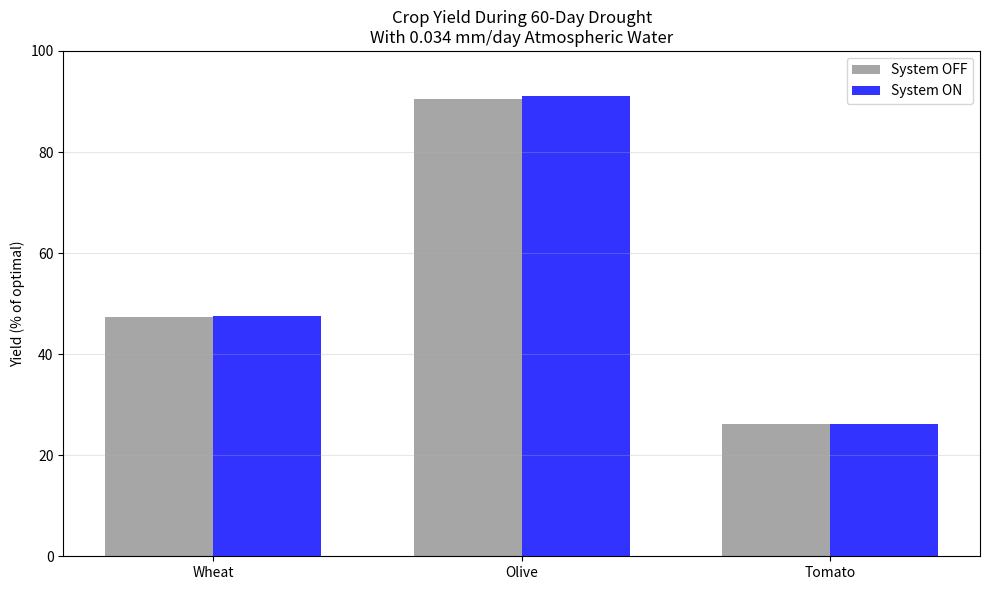

This figure's Python source:
#!/usr/bin/env python3
"""
Crop response to atmospheric water during drought.
Shows yield impact for different crops.

Usage:
    python 02_crop_response.py
    python 02_crop_response.py --water 0.27 --drought-days 60

The default water input (0.034 mm/day) is inherited from a retired ion-coupling
model, NOT from 01_basic_dew.py, which produces 0.16-0.30 mm/day. See
docs/method-log.md (M-01) before treating the default as this system's output.
"""

import argparse

import numpy as np
import matplotlib.pyplot as plt

# Legacy default. Provenance: legacy/2025-original/firmware__02_crop_response.md
# ("natural gradient coupling", ~0 kWh/day). Kept as the default so historical
# runs stay reproducible; override with --water to use the current dew model.
LEGACY_WATER_MM_DAY = 0.034

class CropWaterModel:
    """Simplified crop water stress model."""
    
    # Crop water needs by growth stage (mm/day)
    CROPS = {
        'wheat': {
            'needs': [1.5, 3.0, 4.0, 3.5, 1.0],
            'stage_days': [10, 25, 30, 25, 30],
            'stress_tolerance': 1.5,  # exponent (higher = more tolerant)
        },
        'olive': {
            'needs': [0.8, 1.2, 1.5, 1.0, 0.5],
            'stage_days': [120, 30, 20, 60, 135],
            'stress_tolerance': 2.0,  # Very tolerant
        },
        'tomato': {
            'needs': [1.0, 2.5, 4.5, 3.0, 1.5],
            'stage_days': [20, 30, 20, 40, 20],
            'stress_tolerance': 0.7,  # Sensitive
        },
    }
    
    def __init__(self, crop='wheat'):
        self.crop = crop
        self.params = self.CROPS[crop]
        
    def simulate_season(self, system_water_mm_day=LEGACY_WATER_MM_DAY, drought_days=60):
        """
        Simulate full crop season with drought period.
        
        Args:
            system_water_mm_day: Water from atmospheric system
            drought_days: Length of drought period
            
        Returns:
            Final yield as fraction of optimal (0-1)
        """
        total_days = sum(self.params['stage_days'])
        
        # Soil moisture tracking (simplified)
        soil_capacity = 150  # mm available water
        soil_moisture = soil_capacity * 0.8  # Start at 80%
        
        daily_stress = []
        
        for day in range(total_days):
            # Determine growth stage
            stage = 0
            days_so_far = 0
            for i, stage_length in enumerate(self.params['stage_days']):
                if day < days_so_far + stage_length:
                    stage = i
                    break
                days_so_far += stage_length
            
            # Crop water demand
            demand = self.params['needs'][stage]
            
            # Water supply
            if 30 <= day < 30 + drought_days:
                # Drought period - only system water
                supply = system_water_mm_day
            else:
                # Normal - adequate rain
                supply = demand * 1.2  # 120% of need
            
            # Update soil moisture
            soil_moisture += supply - demand
            soil_moisture = max(0, min(soil_moisture, soil_capacity))
            
            # Calculate stress (0=no stress, 1=maximum stress)
            stress_fraction = 1.0 - (soil_moisture / soil_capacity)
            stress_fraction = max(0, min(1, stress_fraction))
            
            daily_stress.append(stress_fraction)
        
        # Calculate yield reduction
        # Apply crop-specific tolerance.
        # stress is in [0,1], so a LARGER exponent gives a SMALLER reduction --
        # i.e. exponent must be the tolerance itself, not its reciprocal.
        # The reciprocal form inverted the ranking (M-04).
        tolerance = self.params['stress_tolerance']
        avg_stress = np.mean(daily_stress)
        yield_reduction = avg_stress ** tolerance
        
        final_yield = 1.0 - yield_reduction
        
        return {
            'yield': max(0, final_yield),
            'avg_stress': avg_stress,
            'max_stress': max(daily_stress)
        }


def compare_crops(water_mm_day=LEGACY_WATER_MM_DAY, drought_days=60):
    """Compare all crops with/without system."""
    print("="*60)
    print(f"Crop Response During {drought_days}-Day Drought")
    print(f"System water: {water_mm_day} mm/day")
    print("="*60)

    crops = ['wheat', 'olive', 'tomato']
    results = {}

    for crop in crops:
        model = CropWaterModel(crop)

        # Without system
        result_off = model.simulate_season(system_water_mm_day=0.0,
                                           drought_days=drought_days)

        # With system
        result_on = model.simulate_season(system_water_mm_day=water_mm_day,
                                          drought_days=drought_days)

        results[crop] = {'off': result_off, 'on': result_on}
        
        print(f"\n{crop.upper()}:")
        print(f"  Without system: {result_off['yield']:.1%} yield")
        print(f"  With system:    {result_on['yield']:.1%} yield")
        if result_off['yield'] > 0:
            improvement = (result_on['yield'] - result_off['yield']) / result_off['yield'] * 100
            print(f"  Improvement:    {improvement:+.1f}% relative "
                  f"({(result_on['yield'] - result_off['yield']) * 100:+.1f} points)")
        else:
            print(f"  Improvement:    n/a (baseline yield is zero)")
    
    # Plot
    fig, ax = plt.subplots(figsize=(10, 6))
    
    x = np.arange(len(crops))
    width = 0.35
    
    yields_off = [results[c]['off']['yield'] * 100 for c in crops]
    yields_on = [results[c]['on']['yield'] * 100 for c in crops]
    
    ax.bar(x - width/2, yields_off, width, label='System OFF', color='gray', alpha=0.7)
    ax.bar(x + width/2, yields_on, width, label='System ON', color='blue', alpha=0.8)
    
    ax.set_ylabel('Yield (% of optimal)')
    ax.set_title(f'Crop Yield During {drought_days}-Day Drought\n'
                 f'With {water_mm_day} mm/day Atmospheric Water')
    ax.set_xticks(x)
    ax.set_xticklabels([c.title() for c in crops])
    ax.legend()
    ax.grid(True, alpha=0.3, axis='y')
    ax.set_ylim(0, 100)
    
    plt.tight_layout()
    plt.savefig('crop_comparison.png', dpi=150, bbox_inches='tight')
    plt.show()
    
    print("\nGraph saved to: crop_comparison.png")


def main():
    parser = argparse.ArgumentParser(description='Crop response to atmospheric water')
    parser.add_argument('--water', type=float, default=LEGACY_WATER_MM_DAY,
                        help='System water input in mm/day (default: %(default)s, '
                             'the retired ion-coupling figure -- see docs/method-log.md)')
    parser.add_argument('--drought-days', type=int, default=60)
    args = parser.parse_args()

    compare_crops(water_mm_day=args.water, drought_days=args.drought_days)


if __name__ == '__main__':
    main()
